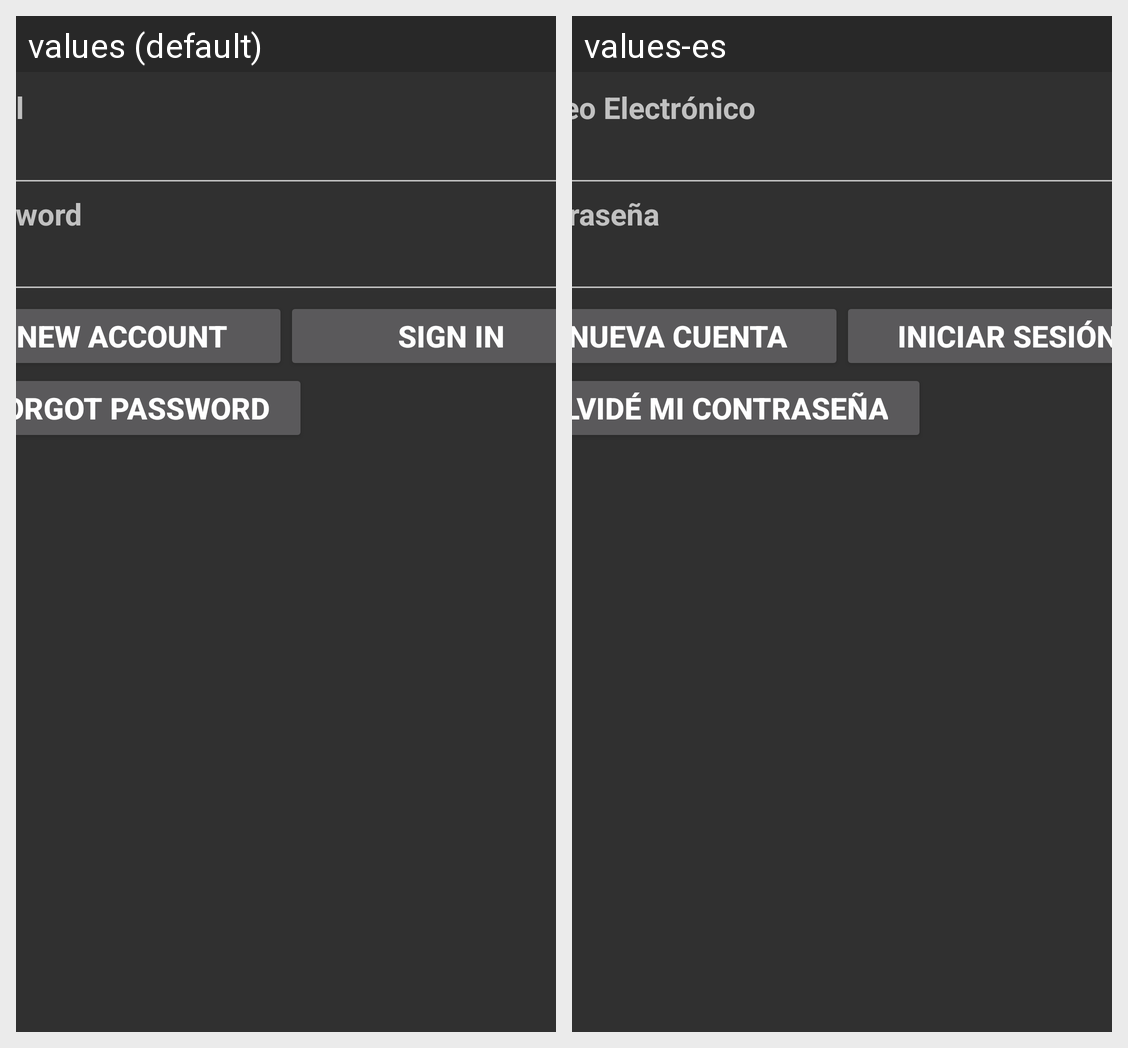

Translations of the strings shown on this Android screen, per locale in the grid:
Android screen res/layout/login_fragment.xml rendered under 2 locales, left to right: values (default), values-es. Device: Nexus 5 (rendered at 1080×1920; each locale shown at half size, 540×960, under a caption strip naming it); theme Theme.Design.NoActionBar.
Strings drawn on this screen, with the default value and each locale's value (text and hints the layout hard-codes, and strings that could not be matched under every locale, appear in the picture but are not listed):

email
  values: Email
  values-es: Correo Electrónico

password
  values: Password
  values-es: Contraseña

sign_in
  values: Sign In
  values-es: Iniciar Sesión

new_account
  values: New Account
  values-es: Nueva Cuenta

forgot_password
  values: Forgot Password
  values-es: Olvidé Mi Contraseña
